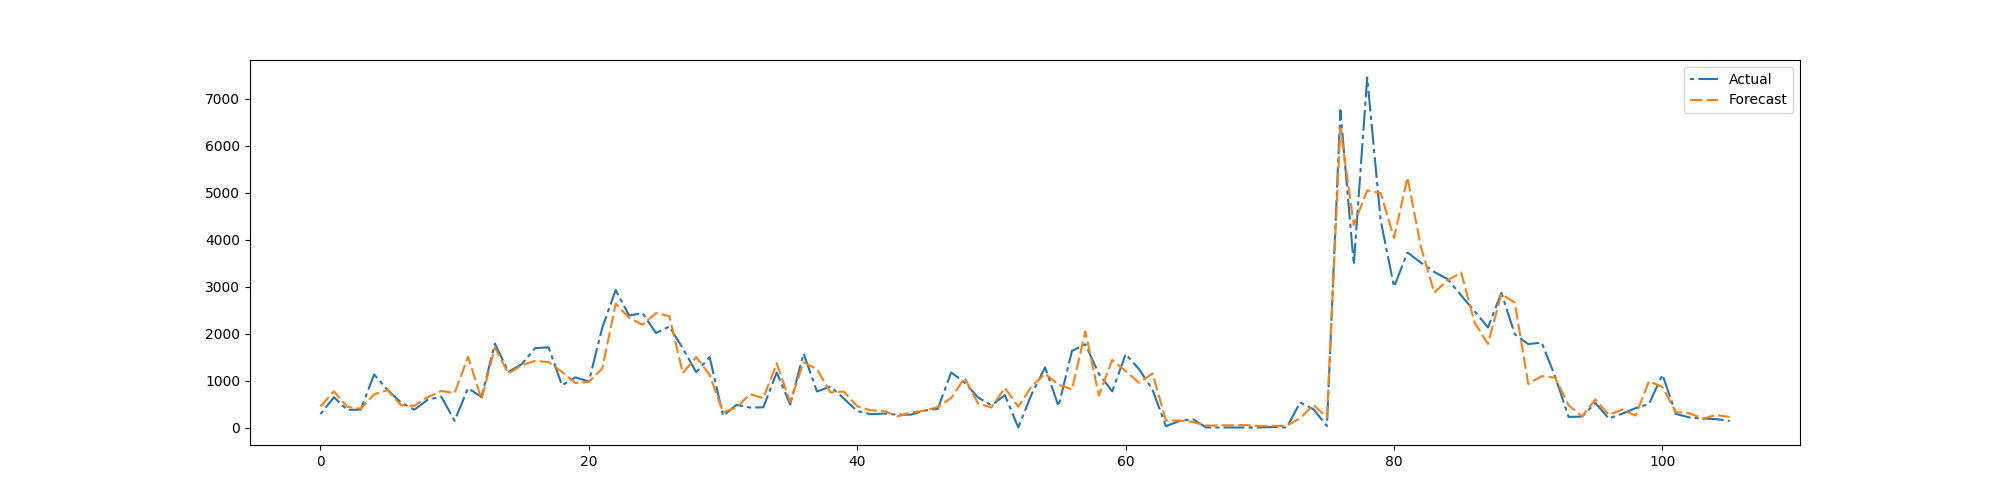

Data behind this chart, as committed beside it:
preds, trues
448.9, 283.8
770.2, 645.4
440.8, 376.8
398.4, 378.8
709.2, 1131
795.7, 799.6
475.2, 534.0
462.7, 379.5
648.2, 592
777.5, 659.1
734.9, 142.8
1508, 839.1
602.3, 647.9
1708, 1789
1149, 1185
1326, 1350
1421, 1692
1394, 1708
1183, 899.6
947.5, 1069
973, 977.8
1256, 2126
2640, 2930
2336, 2386
2190, 2437
2438, 2013
2372, 2152
1158, 1687
1504, 1178
1120, 1503
326.5, 249.2
424.7, 481.5
712.4, 424.9
624.6, 429.6
1367, 1171
540.9, 489.3
1388, 1578
1241, 767.4
748.9, 873.7
765.5, 616.4
453.1, 348.8
366.6, 284.1
351.5, 297.0
238.1, 272.6
321.6, 273.9
356.5, 359.6
436, 399.1
627.2, 1174
1058, 957.6
514, 640.9
424.9, 472.1
844.5, 690.5
444.6, 0.6876
879.6, 715
1146, 1280
913.2, 452.3
812.3, 1632
2049, 1773
680.9, 1144
1439, 769.9
... 46 more rows
